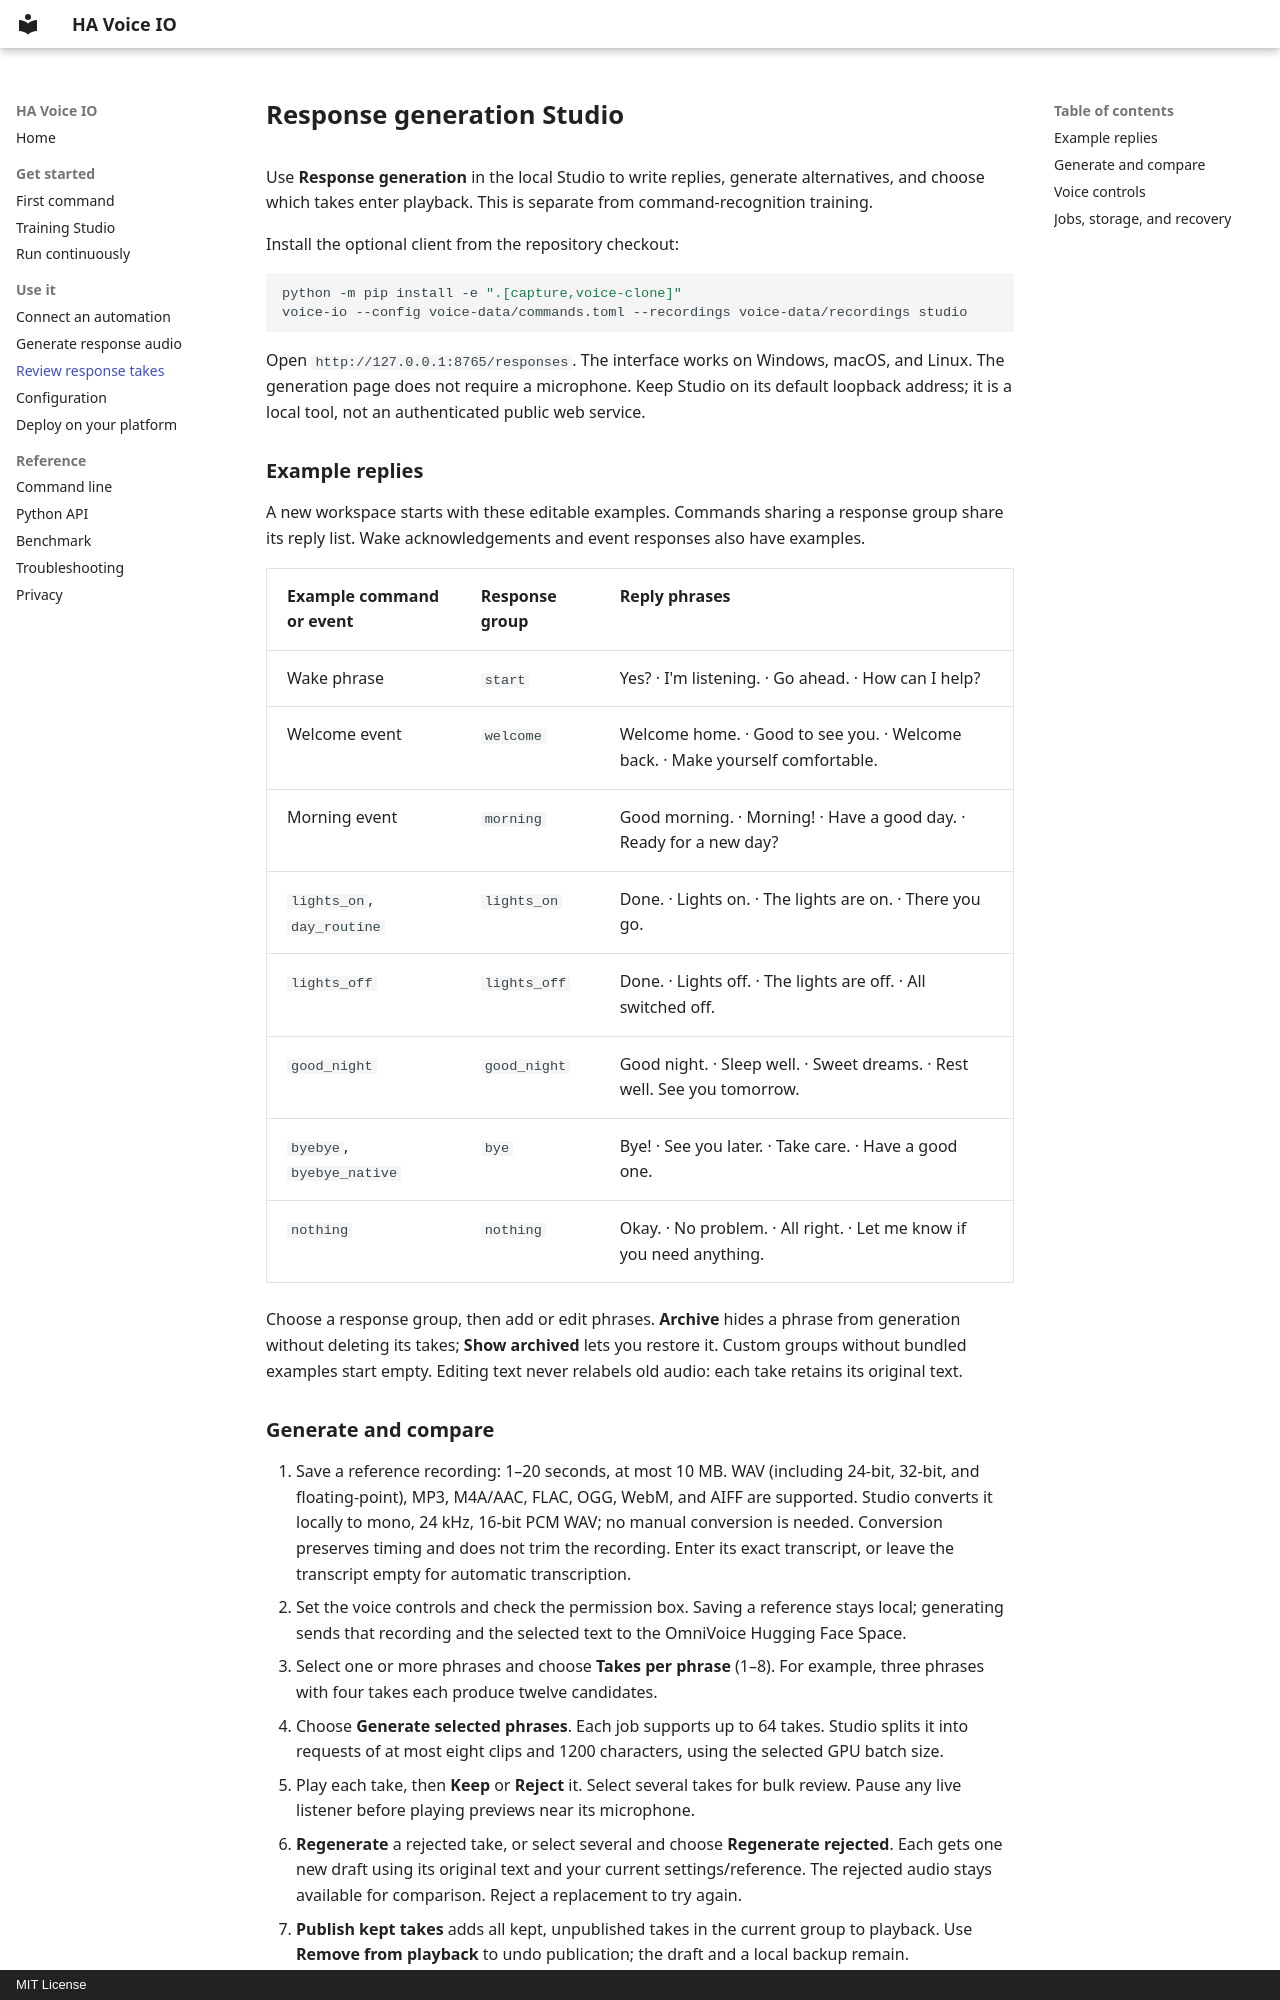

repository: hkchengrex/home-assistant-voice-io · page: response-studio/index.html · generator: mkdocs · copyright: MIT License

# Response generation Studio

Use **Response generation** in the local Studio to write replies, generate alternatives,
and choose which takes enter playback. This is separate from command-recognition training.

Install the optional client from the repository checkout:

```shell
python -m pip install -e ".[capture,voice-clone]"
voice-io --config voice-data/commands.toml --recordings voice-data/recordings studio
```

Open `http://127.0.0.1:8765/responses`. The interface works on Windows, macOS, and Linux.
The generation page does not require a microphone. Keep Studio on its default loopback
address; it is a local tool, not an authenticated public web service.

## Example replies

A new workspace starts with these editable examples. Commands sharing a response group
share its reply list. Wake acknowledgements and event responses also have examples.

| Example command or event | Response group | Reply phrases |
| --- | --- | --- |
| Wake phrase | `start` | Yes? · I'm listening. · Go ahead. · How can I help? |
| Welcome event | `welcome` | Welcome home. · Good to see you. · Welcome back. · Make yourself comfortable. |
| Morning event | `morning` | Good morning. · Morning! · Have a good day. · Ready for a new day? |
| `lights_on`, `day_routine` | `lights_on` | Done. · Lights on. · The lights are on. · There you go. |
| `lights_off` | `lights_off` | Done. · Lights off. · The lights are off. · All switched off. |
| `good_night` | `good_night` | Good night. · Sleep well. · Sweet dreams. · Rest well. See you tomorrow. |
| `byebye`, `byebye_native` | `bye` | Bye! · See you later. · Take care. · Have a good one. |
| `nothing` | `nothing` | Okay. · No problem. · All right. · Let me know if you need anything. |

Choose a response group, then add or edit phrases. **Archive** hides a phrase from generation
without deleting its takes; **Show archived** lets you restore it. Custom groups without bundled
examples start empty. Editing text never relabels old audio: each take retains its original text.
